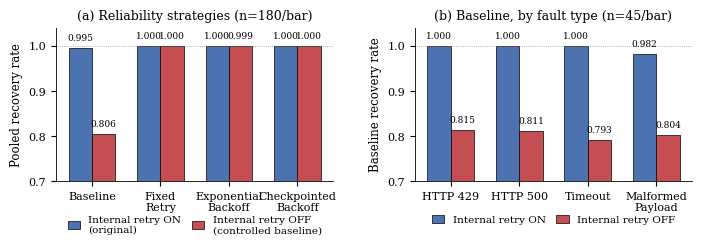

Write Python code to recreate this figure. (Note: this script raises an exception after producing the figure.)
"""Generates figures/fig5_internal_retry_confound.pdf for the GridShield paper.

Two-panel figure, the central visual for the controlled no-internal-resilience
baseline experiment:
  (a) pooled recovery rate per reliability strategy, GridSight's internal
      fetcher-level retry ON (original experiment) vs OFF (controlled
      baseline), n=180 per bar (Experiment 1, 4 fault types x 3
      probabilities x 15 repetitions).
  (b) baseline-strategy recovery rate broken down by fault type, same ON/OFF
      conditions, n=45 per bar (3 probabilities x 15 repetitions) -- shows
      the mechanism: internal retry fully absorbs 3 of 4 fault types when ON,
      and stops absorbing any of them once reduced to a single attempt.

All values are pooled means computed directly from the frozen result CSVs
under gridshield/outputs/experiment_1_reliability (ON) and
gridshield/outputs_no_resilience_baseline/experiment_1_reliability_no_resilience_baseline
(OFF); see the analysis in the paper's Results section. No values here are
invented -- rerun the pooling script against those CSVs to reproduce them.
"""

import matplotlib
matplotlib.use("Agg")
import matplotlib.pyplot as plt
import numpy as np

plt.rcParams.update({
    "font.family": "serif",
    "font.serif": ["Times New Roman", "Times", "DejaVu Serif"],
    "font.size": 8.5,
    "axes.labelsize": 8.5,
    "axes.titlesize": 9,
    "legend.fontsize": 7.5,
    "xtick.labelsize": 8,
    "ytick.labelsize": 8,
    "axes.linewidth": 0.6,
    "pdf.fonttype": 42,
})

# --- Panel (a): pooled recovery rate per strategy, ON vs OFF ---
strategies = ["Baseline", "Fixed\nRetry", "Exponential\nBackoff", "Checkpointed\nBackoff"]
recovery_on = [0.9954, 1.0000, 1.0000, 1.0000]
recovery_off = [0.8056, 1.0000, 0.9991, 1.0000]

# --- Panel (b): baseline recovery by fault type, ON vs OFF ---
fault_types = ["HTTP 429", "HTTP 500", "Timeout", "Malformed\nPayload"]
baseline_on = [1.0000, 1.0000, 1.0000, 0.9815]
baseline_off = [0.8148, 0.8111, 0.7926, 0.8037]

fig, axes = plt.subplots(1, 2, figsize=(7.05, 2.75))

color_on = "#4C72B0"
color_off = "#C44E52"

# Panel (a)
ax = axes[0]
x = np.arange(len(strategies))
w = 0.34
ax.bar(x - w/2, recovery_on, w, label="Internal retry ON\n(original)", color=color_on, edgecolor="black", linewidth=0.5)
ax.bar(x + w/2, recovery_off, w, label="Internal retry OFF\n(controlled baseline)", color=color_off, edgecolor="black", linewidth=0.5)
ax.set_xticks(x)
ax.set_xticklabels(strategies)
ax.set_ylabel("Pooled recovery rate")
ax.set_ylim(0.70, 1.04)
ax.axhline(1.0, color="gray", linewidth=0.5, linestyle=":")
ax.set_title("(a) Reliability strategies (n=180/bar)")
ax.legend(loc="upper center", bbox_to_anchor=(0.5, -0.16), ncol=2, frameon=False,
          handlelength=1.2, columnspacing=1.0)
for xi, (von, voff) in enumerate(zip(recovery_on, recovery_off)):
    ax.text(xi - w/2, von + 0.012, f"{von:.3f}", ha="center", va="bottom", fontsize=6.5)
    ax.text(xi + w/2, voff + 0.012, f"{voff:.3f}", ha="center", va="bottom", fontsize=6.5)

# Panel (b)
ax = axes[1]
x = np.arange(len(fault_types))
ax.bar(x - w/2, baseline_on, w, label="Internal retry ON", color=color_on, edgecolor="black", linewidth=0.5)
ax.bar(x + w/2, baseline_off, w, label="Internal retry OFF", color=color_off, edgecolor="black", linewidth=0.5)
ax.set_xticks(x)
ax.set_xticklabels(fault_types)
ax.set_ylabel("Baseline recovery rate")
ax.set_ylim(0.70, 1.04)
ax.axhline(1.0, color="gray", linewidth=0.5, linestyle=":")
ax.set_title("(b) Baseline, by fault type (n=45/bar)")
ax.legend(loc="upper center", bbox_to_anchor=(0.5, -0.16), ncol=2, frameon=False,
          handlelength=1.2, columnspacing=1.0)
for xi, (von, voff) in enumerate(zip(baseline_on, baseline_off)):
    ax.text(xi - w/2, von + 0.012, f"{von:.3f}", ha="center", va="bottom", fontsize=6.5)
    ax.text(xi + w/2, voff + 0.012, f"{voff:.3f}", ha="center", va="bottom", fontsize=6.5)

for ax in axes:
    ax.spines["top"].set_visible(False)
    ax.spines["right"].set_visible(False)

fig.tight_layout(pad=0.6, w_pad=1.8, rect=(0, 0.08, 1, 1))
fig.savefig("figures/fig5_internal_retry_confound.pdf", bbox_inches="tight")
print("wrote figures/fig5_internal_retry_confound.pdf")
